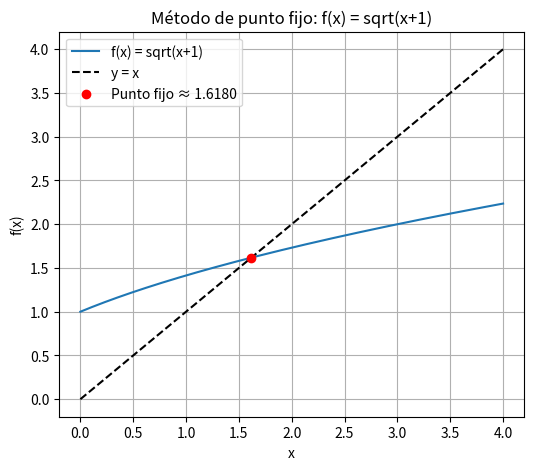

Here is the Python script that generated this plot:
"""fixed_point"""

import numpy as np
import matplotlib.pyplot as plt

"""
This root search method works by using the 'fixed point theorem', that states that
if f is contractive (that is, it's derivative is lesser than 1), then it has a fixed point
A fixed point p is one such that p = f(p). We'll use this to our advantage to find the roots
of the function

Parameters:
  - f = the function we're evaluating (function)
  - p0 = the starting point (float)
  - tol = the maximum error tolerance allowed (float)
  - max_iter = the maximum number of iterations allowed (int)

Returns:
  - p_new = the approximated value of the fixed point (float)
  - If it isn't able to find one, it returns an error message (string)
"""

def fixed_point(f, p0, tol, max_iter):
  p = p0 #We fix the starting point as p
  for i in range(max_iter):
    p_new = f(p)
    if np.abs(p_new - p) < tol: #If the tolerance is greater than the error, then it returns it as the value
      print(f"Converged in {i} iterations.")
      return p_new
    p = p_new #If not, it fixes the new point as p
  return "Error: Iterations exceeded. The method did not converge"


"""Example Cases"""

if __name__ == "__main__":

    tol = 10e-5
    max_iter = 100000000
    p0 = 0

    f = lambda x: np.sqrt(x+1)  # Example function 1

    root = fixed_point(f,p0,tol,max_iter)
    print(root)  

# ==========================
  # Extra: Plotting section
    # ==========================
    label = "f(x) = sqrt(x+1)" # Example label for the plot

    # --- Plotting ---
    x_vals = np.linspace(0, 4, 400)
    y_vals = f(x_vals)

    plt.figure(figsize=(6, 5))
    plt.plot(x_vals, y_vals, label=label)   # Plot the function
    plt.plot(x_vals, x_vals, 'k--', label="y = x")  # Identity line y=x

    # If a fixed point was found, mark it in red
    if root is not None:
        plt.scatter(root, f(root), color="red", zorder=5, label=f"Punto fijo ≈ {root:.4f}")

    # Plot configuration
    plt.title(f"Método de punto fijo: {label}")
    plt.xlabel("x")
    plt.ylabel("f(x)")
    plt.legend()
    plt.grid(True)
    plt.show()
